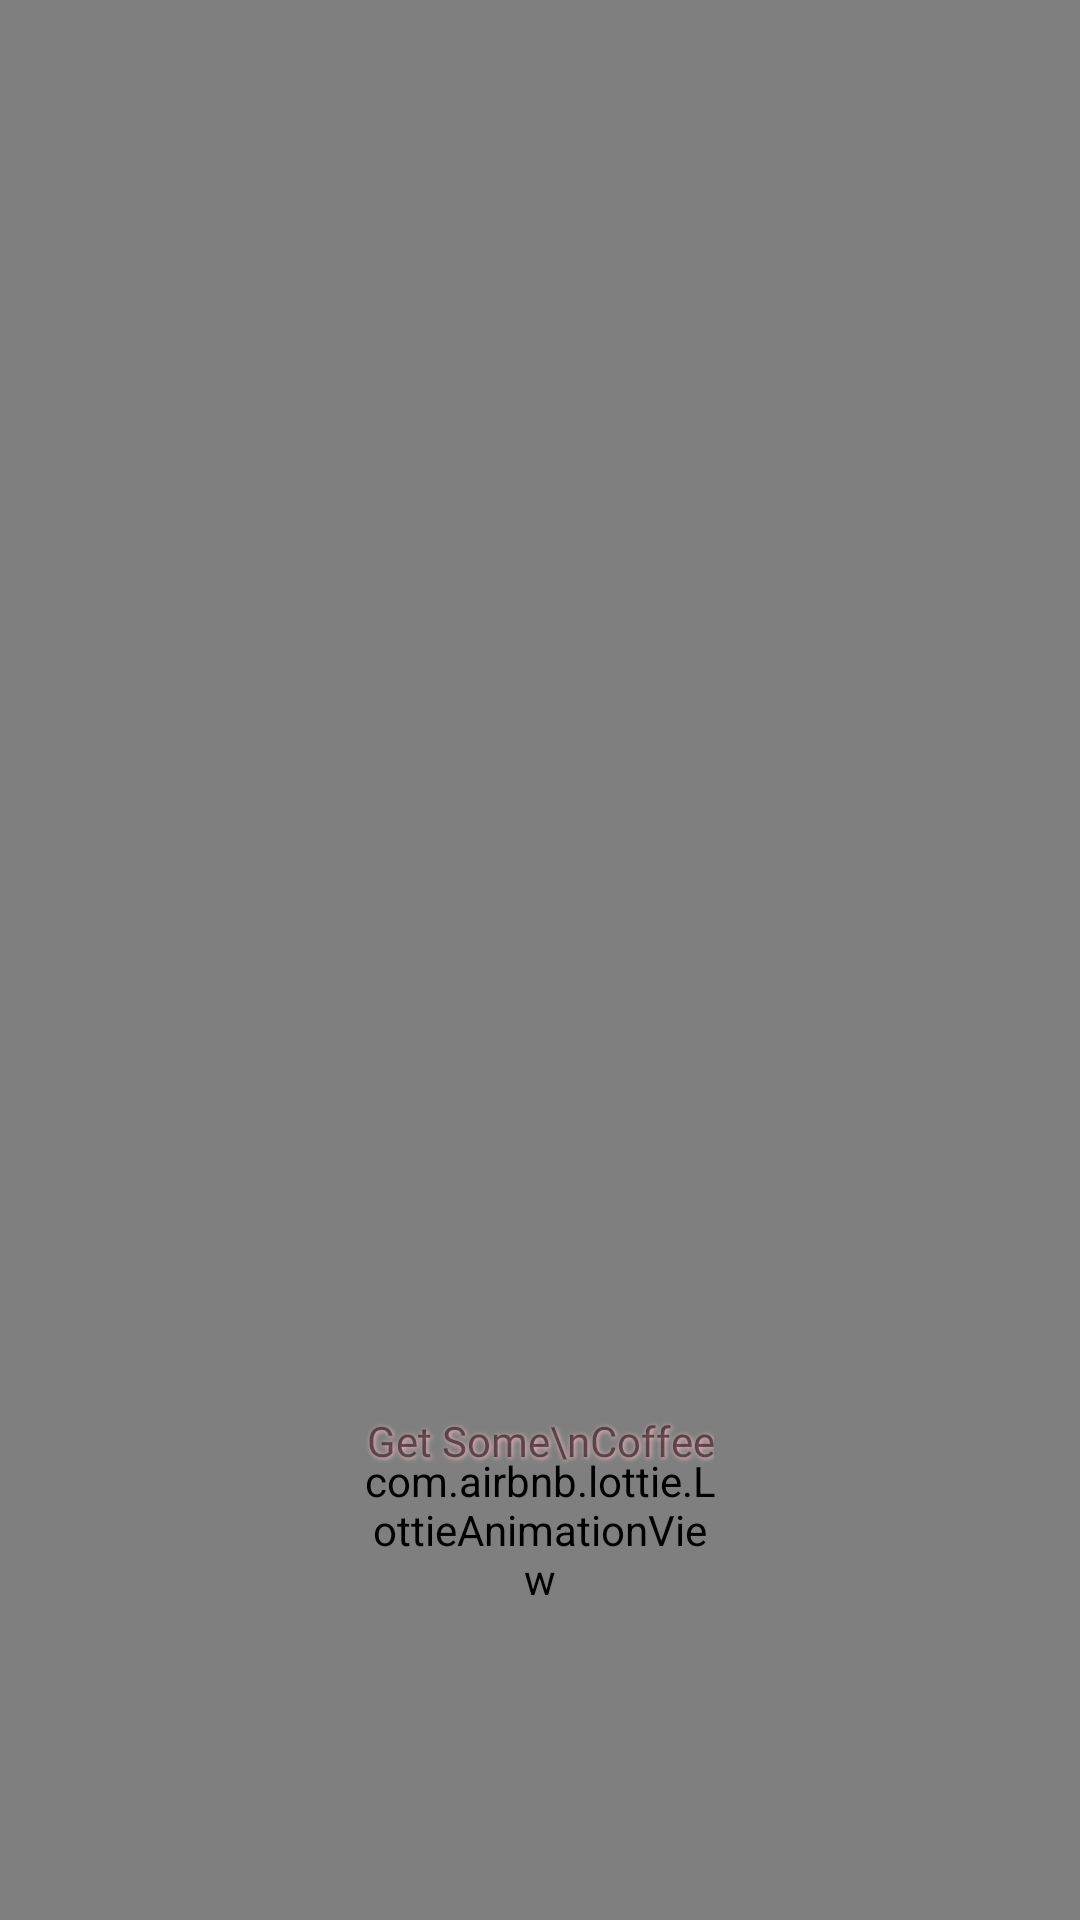

The Android layout XML behind this screen, and the referenced resources:
<!-- AndroidManifest.xml: application theme AppTheme -->
<!-- res/layout/video_sign_in.xml -->
<?xml version="1.0" encoding="utf-8"?>
<androidx.constraintlayout.widget.ConstraintLayout xmlns:android="http://schemas.android.com/apk/res/android"
    xmlns:app="http://schemas.android.com/apk/res-auto"
    xmlns:tools="http://schemas.android.com/tools"
    android:layout_width="match_parent"
    android:layout_height="match_parent"
    tools:context="com.example.galaxycoffie3.MainActivity">

    
    
    
    
    
    
    

    <VideoView
        android:id="@+id/videoView"
        android:layout_width="match_parent"
        android:layout_height="match_parent"
        tools:layout_editor_absoluteX="16dp"
        tools:layout_editor_absoluteY="-208dp" />

    <ImageView
        android:id="@+id/logo"
        android:layout_width="200dp"
        android:layout_height="200dp"
        android:layout_marginTop="52dp"
        android:clickable="true"
        android:contentDescription="App Logo"
        app:layout_constraintEnd_toEndOf="parent"
        app:layout_constraintStart_toStartOf="parent"
        app:layout_constraintTop_toTopOf="@+id/videoView"
        app:srcCompat="@drawable/logo2" />

    
    
    
    
    
    
    
    
    
    
    
    
    
    
    
    
    
    
    
    
    
    


    <com.airbnb.lottie.LottieAnimationView
        android:id="@+id/animation"
        android:layout_width="120dp"
        android:layout_height="120dp"
        android:layout_marginBottom="70dp"
        android:background="@drawable/custom_button"
        android:foreground="@drawable/ripple_4"
        app:layout_constraintBottom_toBottomOf="parent"
        app:layout_constraintEnd_toEndOf="parent"
        app:layout_constraintStart_toStartOf="parent"
        app:lottie_autoPlay="false"
        app:lottie_fileName="jumping_coffee_2.json"
        app:lottie_loop="false"
        app:lottie_speed="1" />

    <TextView
        android:id="@+id/getCoffee"
        android:layout_width="wrap_content"
        android:layout_height="wrap_content"
        android:layout_marginBottom="60dp"
        android:fontFamily="@font/cherry_swash_bold"
        android:gravity="center|top"
        android:shadowColor="@color/light_pink"
        android:shadowDx="1"
        android:shadowDy="1"
        android:shadowRadius="4"
        android:text="Get Some\nCoffee"
        android:textAllCaps="false"
        app:layout_constraintBottom_toBottomOf="@+id/animation"
        app:layout_constraintEnd_toEndOf="@+id/animation"
        app:layout_constraintStart_toStartOf="@+id/animation"
        app:layout_constraintTop_toTopOf="@+id/animation" />

    <ImageView
        android:id="@+id/imageView3"
        android:layout_width="wrap_content"
        android:layout_height="wrap_content"
        android:layout_marginTop="62dp"
        android:layout_marginStart="30dp"
        android:rotation="345"
        app:layout_constraintBottom_toBottomOf="@+id/logo"
        app:layout_constraintEnd_toEndOf="@+id/logo"
        app:layout_constraintStart_toStartOf="@+id/logo"
        app:layout_constraintTop_toTopOf="@+id/logo"
        app:srcCompat="@drawable/final_coffee_icon_2" />

    <com.airbnb.lottie.LottieAnimationView
        android:id="@+id/confetti"
        android:layout_width="200dp"
        android:layout_height="200dp"
        android:layout_marginTop="52dp"
        android:visibility="invisible"
        app:layout_constraintEnd_toEndOf="parent"
        app:layout_constraintStart_toStartOf="parent"
        app:layout_constraintTop_toTopOf="@+id/videoView"
        app:lottie_autoPlay="false"
        app:lottie_fileName="confetti.json"
        app:lottie_loop="false"
        app:lottie_speed="1.5" />


    
    
    
    
    
    
    
    
    
    
    
    
    
    
    
    
    


</androidx.constraintlayout.widget.ConstraintLayout>
<!-- resources referenced by this layout -->
<resources>
  <color name="black">#000000</color>
  <color name="light_pink">#FFB6C1</color>
  <color name="white">#FFFFFF</color>
  <!-- drawable gradient_list (drawable) -->
  <?xml version="1.0" encoding="utf-8"?>
  
  <animation-list xmlns:android="http://schemas.android.com/apk/res/android">
      <item android:drawable="@drawable/gradient_1"
          android:duration="4000"/>
      <item android:drawable="@drawable/gradient_2"
          android:duration="4000"/>
      <item android:drawable="@drawable/gradient_3"
          android:duration="4000"/>
  
  
  </animation-list>
  <!-- drawable ripple_4 (drawable) -->
  <?xml version="1.0" encoding="utf-8"?>
  
  <ripple xmlns:android="http://schemas.android.com/apk/res/android"
      xmlns:tools="http://schemas.android.com/tools"
      android:bottomLeftRadius="10dp"
      android:color="@color/dark_magenta"
      android:radius="5dp"
      tools:targetApi="lollipop">
  </ripple>
  <style name="AppTheme" parent="@style/BaseAppTheme" />
  <color name="light_cyan">#E0FFFF</color>
  <color name="white_smoke">#F5F5F5</color>
  <color name="dim_gray">#696969</color>
  <!-- drawable gradient_1 (drawable) -->
  <?xml version="1.0" encoding="utf-8"?>
  
  <shape xmlns:android="http://schemas.android.com/apk/res/android">
      <gradient
          android:angle="135"
          android:endColor="@color/light_cyan"
          android:startColor="@color/ghost_white" />
      <corners android:radius="50dp" />
      <stroke
          android:width="4dp"
          android:color="@color/dim_gray" />
  
  </shape>
  <!-- drawable gradient_2 (drawable) -->
  <?xml version="1.0" encoding="utf-8"?>
  
  <shape xmlns:android="http://schemas.android.com/apk/res/android">
      <gradient
          android:angle="135"
          android:endColor="@color/light_goldenrod_yellow"
          android:startColor="@color/light_cyan" />
      <corners android:radius="50dp" />
      <stroke
          android:width="4dp"
          android:color="@color/dim_gray" />
  
  </shape>
  <!-- drawable gradient_3 (drawable) -->
  <?xml version="1.0" encoding="utf-8"?>
  
  <shape xmlns:android="http://schemas.android.com/apk/res/android">
      <gradient
          android:angle="135"
          android:endColor="@color/light_cyan"
          android:startColor="@color/papaya_whip" />
      <corners android:radius="50dp" />
      <stroke
          android:width="4dp"
          android:color="@color/dim_gray" />
  
  </shape>
  <color name="blanched_almond">#FFEBCD</color>
  <color name="colorAccent">#D81B60</color>
  <color name="dark_magenta">#8B008B</color>
  <style name="BaseAppTheme" parent="Theme.AppCompat.Light.NoActionBar">
          <item name="colorPrimary">@color/colorPrimary</item>
          <item name="colorPrimaryDark">@color/colorPrimaryDark</item>
          <item name="colorAccent">@color/colorAccent</item>
          <item name="android:windowAnimationStyle">@style/CustomActivityAnimation</item>
      </style>
  <color name="ghost_white">#F8F8FF</color>
  <color name="light_goldenrod_yellow">#FAFAD2</color>
  <color name="papaya_whip">#FFEFD5</color>
  <color name="colorPrimary">#008577</color>
  <color name="colorPrimaryDark">#00574B</color>
  <style name="CustomActivityAnimation" parent="@android:style/Animation.Activity">
          <item name="android:activityOpenEnterAnimation">@anim/slide_in_right</item>
          <item name="android:activityOpenExitAnimation">@anim/slide_out_left</item>
          <item name="android:activityCloseEnterAnimation">@anim/slide_in_left</item>
          <item name="android:activityCloseExitAnimation">@anim/slide_out_right</item>
      </style>
</resources>
